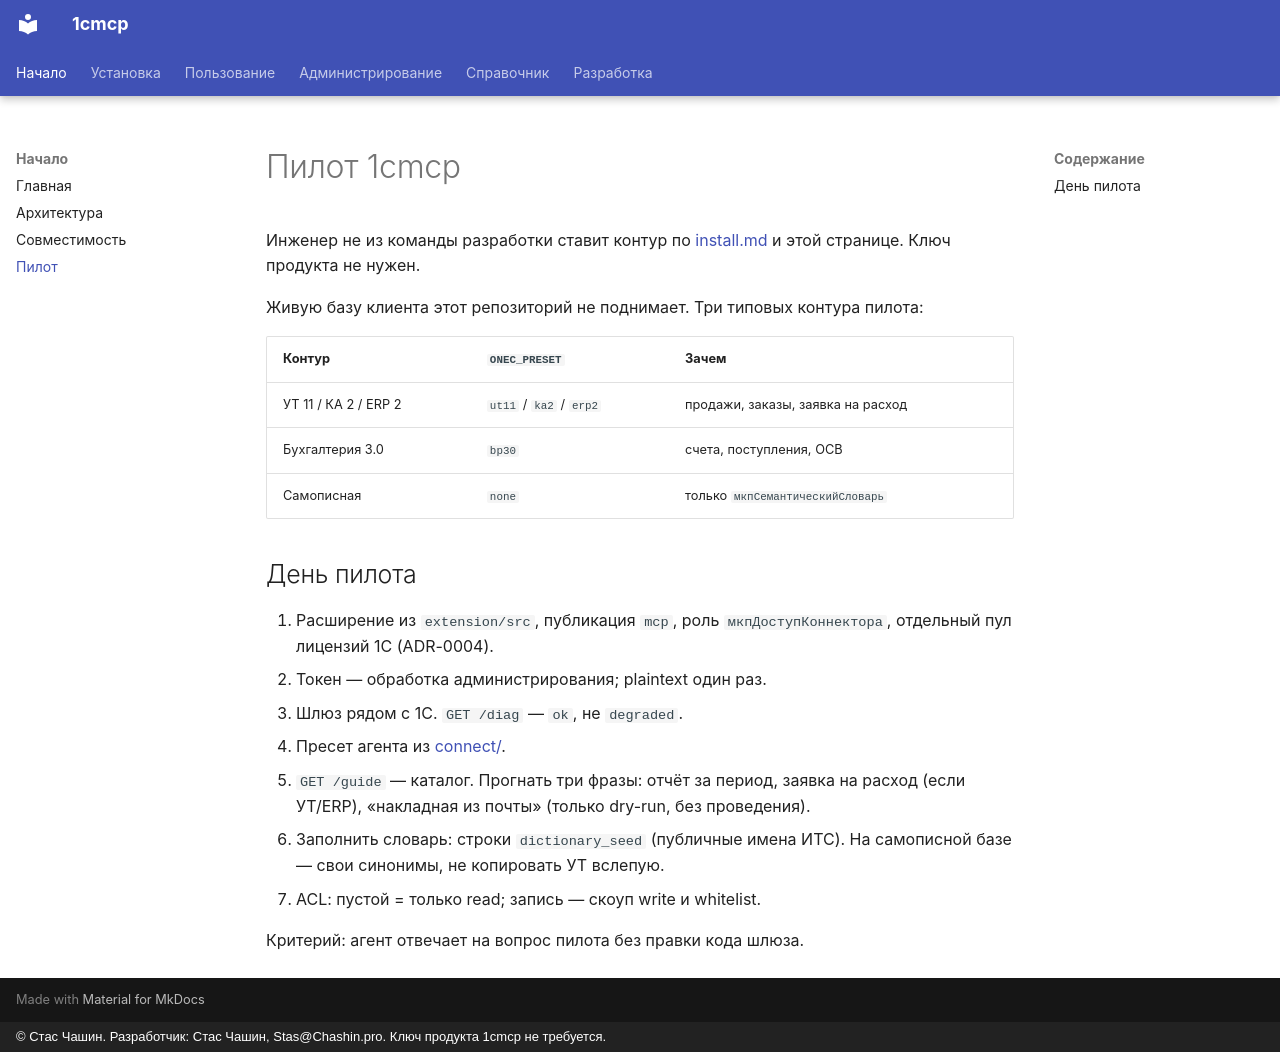

repository: chastnik/1cmcp · page: pilots/index.html · generator: mkdocs · copyright: © Стас Чашин. Разработчик: Стас Чашин, Stas@Chashin.pro. Ключ продукта 1cmcp не требуется.

# Пилот 1cmcp

Инженер не из команды разработки ставит контур по [install.md](install.md) и этой странице. Ключ продукта не нужен.

Живую базу клиента этот репозиторий не поднимает. Три типовых контура пилота:

| Контур | `ONEC_PRESET` | Зачем |
|---|---|---|
| УТ 11 / КА 2 / ERP 2 | `ut11` / `ka2` / `erp2` | продажи, заказы, заявка на расход |
| Бухгалтерия 3.0 | `bp30` | счета, поступления, ОСВ |
| Самописная | `none` | только `мкпСемантическийСловарь` |

## День пилота

1. Расширение из `extension/src`, публикация `mcp`, роль `мкпДоступКоннектора`, отдельный пул лицензий 1С (ADR-0004).
2. Токен — обработка администрирования; plaintext один раз.
3. Шлюз рядом с 1С. `GET /diag` — `ok`, не `degraded`.
4. Пресет агента из [connect/](connect/README.md).
5. `GET /guide` — каталог. Прогнать три фразы: отчёт за период, заявка на расход (если УТ/ERP), «накладная из почты» (только dry-run, без проведения).
6. Заполнить словарь: строки `dictionary_seed` (публичные имена ИТС). На самописной базе — свои синонимы, не копировать УТ вслепую.
7. ACL: пустой = только read; запись — скоуп write и whitelist.

Критерий: агент отвечает на вопрос пилота без правки кода шлюза.
